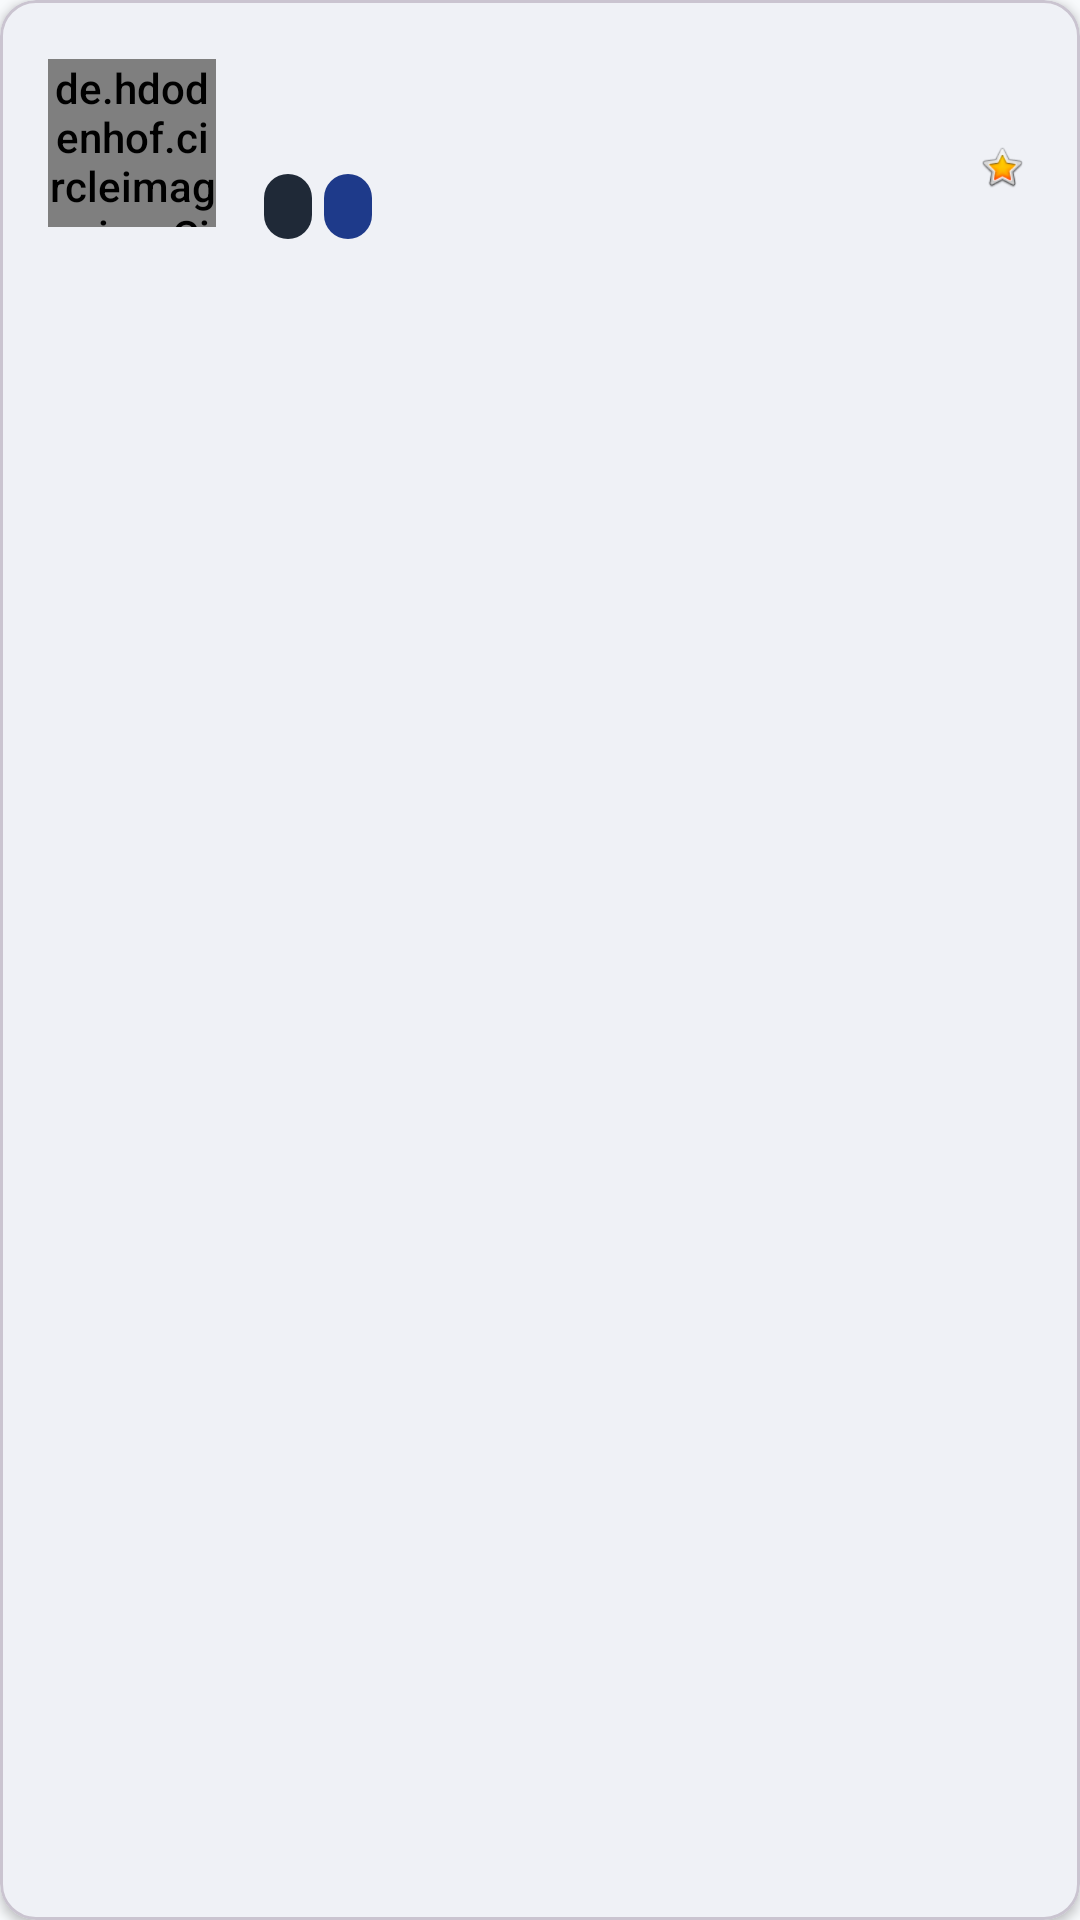

The Android layout XML behind this screen, and the referenced resources:
<!-- AndroidManifest.xml: application theme Theme.MindCraft -->
<!-- res/layout/peer_card_item.xml -->
<?xml version="1.0" encoding="utf-8"?>
<com.google.android.material.card.MaterialCardView
    xmlns:android="http://schemas.android.com/apk/res/android"
    xmlns:app="http://schemas.android.com/apk/res-auto"
    android:layout_width="match_parent"
    android:layout_height="wrap_content"
    android:layout_marginBottom="@dimen/spacing_sm"
    app:cardCornerRadius="@dimen/corner_radius_md"
    app:cardElevation="@dimen/card_elevation_sm"
    app:contentPadding="@dimen/spacing_md">

    <LinearLayout
        android:layout_width="match_parent"
        android:layout_height="wrap_content"
        android:gravity="center_vertical"
        android:orientation="horizontal">

        
        <de.hdodenhof.circleimageview.CircleImageView
            android:id="@+id/ivPeerPhoto"
            android:layout_width="@dimen/profile_photo_medium"
            android:layout_height="@dimen/profile_photo_medium"
            android:src="@drawable/ic_placeholder_profile"
            app:civ_border_color="@color/indigo_light"
            app:civ_border_width="1dp" />

        
        <LinearLayout
            android:layout_width="0dp"
            android:layout_height="wrap_content"
            android:layout_marginStart="@dimen/spacing_md"
            android:layout_weight="1"
            android:orientation="vertical">

            <TextView
                android:id="@+id/tvPeerName"
                android:layout_width="wrap_content"
                android:layout_height="wrap_content"
                android:textColor="?colorOnSurface"
                android:textSize="@dimen/text_lg"
                android:textStyle="bold" />

            <TextView
                android:id="@+id/tvPeerCollege"
                android:layout_width="wrap_content"
                android:layout_height="wrap_content"
                android:textColor="?colorOnSurfaceVariant"
                android:textSize="@dimen/text_sm" />

            
            <LinearLayout
                android:layout_width="match_parent"
                android:layout_height="wrap_content"
                android:layout_marginTop="@dimen/spacing_xs"
                android:orientation="horizontal">

                <TextView
                    android:id="@+id/tvTeaches"
                    android:layout_width="wrap_content"
                    android:layout_height="wrap_content"
                    android:background="@drawable/bg_status_badge"
                    android:textColor="@color/white"
                    android:textSize="@dimen/text_xs" />

                <TextView
                    android:id="@+id/tvWants"
                    android:layout_width="wrap_content"
                    android:layout_height="wrap_content"
                    android:layout_marginStart="@dimen/spacing_xs"
                    android:background="@drawable/bg_indigo_button"
                    android:paddingStart="@dimen/spacing_sm"
                    android:paddingTop="@dimen/spacing_xs"
                    android:paddingEnd="@dimen/spacing_sm"
                    android:paddingBottom="@dimen/spacing_xs"
                    android:textColor="@color/white"
                    android:textSize="@dimen/text_xs" />
            </LinearLayout>
        </LinearLayout>

        
        <LinearLayout
            android:layout_width="wrap_content"
            android:layout_height="wrap_content"
            android:gravity="end"
            android:orientation="vertical">

            <TextView
                android:id="@+id/tvDistance"
                android:layout_width="wrap_content"
                android:layout_height="wrap_content"
                android:textColor="?colorOnSurfaceVariant"
                android:textSize="@dimen/text_sm" />

            <LinearLayout
                android:layout_width="wrap_content"
                android:layout_height="wrap_content"
                android:gravity="center_vertical"
                android:orientation="horizontal">

                <ImageView
                    android:layout_width="@dimen/icon_sm"
                    android:layout_height="@dimen/icon_sm"
                    android:src="@android:drawable/btn_star_big_on"
                    android:contentDescription="@string/average_rating" />

                <TextView
                    android:id="@+id/tvRating"
                    android:layout_width="wrap_content"
                    android:layout_height="wrap_content"
                    android:layout_marginStart="2dp"
                    android:textColor="@color/star_yellow"
                    android:textSize="@dimen/text_sm"
                    android:textStyle="bold" />
            </LinearLayout>
        </LinearLayout>
    </LinearLayout>
</com.google.android.material.card.MaterialCardView>
<!-- resources referenced by this layout -->
<resources>
  <color name="indigo_light">@color/purple_light</color>
  <color name="star_yellow">#FBBF24</color>
  <color name="white">#FFFFFF</color>
  <dimen name="card_elevation_sm">2dp</dimen>
  <dimen name="corner_radius_md">12dp</dimen>
  <dimen name="icon_sm">16dp</dimen>
  <dimen name="profile_photo_medium">56dp</dimen>
  <dimen name="spacing_md">16dp</dimen>
  <dimen name="spacing_sm">8dp</dimen>
  <dimen name="spacing_xs">4dp</dimen>
  <dimen name="text_lg">16sp</dimen>
  <dimen name="text_sm">12sp</dimen>
  <dimen name="text_xs">10sp</dimen>
  <!-- drawable bg_indigo_button (drawable) -->
  <?xml version="1.0" encoding="utf-8"?>
  <shape xmlns:android="http://schemas.android.com/apk/res/android"
      android:shape="rectangle">
      <solid android:color="@color/purple" />
      <corners android:radius="@dimen/corner_radius_md" />
  </shape>
  <!-- drawable bg_status_badge (drawable) -->
  <?xml version="1.0" encoding="utf-8"?>
  <shape xmlns:android="http://schemas.android.com/apk/res/android"
      android:shape="rectangle">
      <solid android:color="@color/pink_accent" />
      <corners android:radius="@dimen/corner_radius_full" />
      <padding
          android:left="@dimen/spacing_sm"
          android:top="@dimen/spacing_xs"
          android:right="@dimen/spacing_sm"
          android:bottom="@dimen/spacing_xs" />
  </shape>
  <!-- drawable ic_placeholder_profile (drawable) -->
  <?xml version="1.0" encoding="utf-8"?>
  <vector xmlns:android="http://schemas.android.com/apk/res/android"
      android:width="120dp"
      android:height="120dp"
      android:viewportWidth="24"
      android:viewportHeight="24"
      android:tint="@color/text_secondary_light">
      <path
          android:fillColor="@android:color/white"
          android:pathData="M12,12c2.21,0 4,-1.79 4,-4s-1.79,-4 -4,-4 -4,1.79 -4,4 1.79,4 4,4zM12,14c-2.67,0 -8,1.34 -8,4v2h16v-2c0,-2.66 -5.33,-4 -8,-4z" />
  </vector>
  <string name="average_rating">Avg Rating</string>
  <style name="Theme.MindCraft" parent="Theme.Material3.Light.NoActionBar">
          
          <item name="colorPrimary">@color/purple</item>
          <item name="colorPrimaryDark">@color/purple_dark</item>
          <item name="colorOnPrimary">@color/white</item>
          <item name="colorPrimaryContainer">@color/chip_learn_bg</item>
          <item name="colorOnPrimaryContainer">@color/chip_learn_text</item>
  
          
          <item name="colorSecondary">@color/pink_accent</item>
          <item name="colorOnSecondary">@color/white</item>
          <item name="colorSecondaryContainer">@color/chip_teach_bg</item>
          <item name="colorOnSecondaryContainer">@color/chip_teach_text</item>
  
          
          <item name="android:colorBackground">@color/background_light</item>
          <item name="colorSurface">@color/surface_light</item>
          <item name="colorOnSurface">@color/text_primary_light</item>
          <item name="colorOnSurfaceVariant">@color/text_secondary_light</item>
  
          
          <item name="colorError">@color/red</item>
  
          
          <item name="android:statusBarColor">@color/purple</item>
          <item name="android:navigationBarColor">@color/surface_light</item>
  
          
          <item name="android:fontFamily">sans-serif-medium</item>
      </style>
  <color name="purple_light">#3B82F6</color>
  <color name="purple">#1E3A8A</color>
  <color name="pink_accent">#1F2937</color>
  <dimen name="corner_radius_full">100dp</dimen>
  <color name="text_secondary_light">#6B5B7B</color>
  <color name="purple_dark">#172554</color>
  <color name="chip_learn_bg">#DBEAFE</color>
  <color name="chip_learn_text">#1E3A8A</color>
  <color name="chip_teach_bg">#E5E7EB</color>
  <color name="chip_teach_text">#1F2937</color>
  <color name="background_light">#F8FAFC</color>
  <color name="surface_light">#FFFFFF</color>
  <color name="text_primary_light">#1A0A2E</color>
  <color name="red">#EF4444</color>
</resources>
